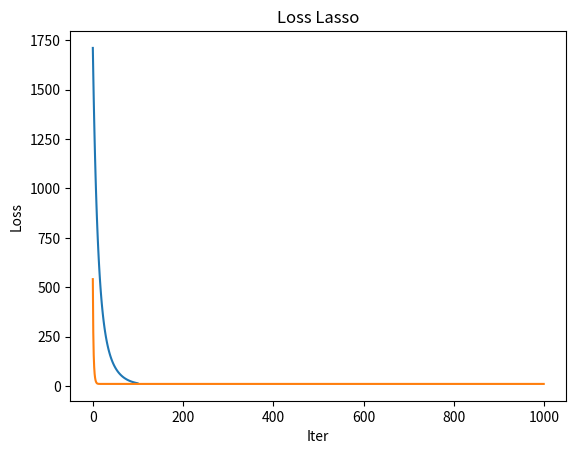

The script that saved this image: (Note: this script raises an exception after producing the figure.)
import numpy as np
import matplotlib.pyplot as plt
import numpy.linalg as LA
from numpy.linalg import inv

def datagen(d, points, m, M, w, sigma):
    X = np.zeros((points,d))
    for i in range(points):
        X[i,:] = np.random.uniform(m, M, d)
    eps = np.random.normal(0, sigma, points)
    y = np.dot(X,w) + eps
    return X, y

# generate multi-dimensional regression dataset
d = 100
w = np.random.normal(0, 1, d)
sigma = 0.1
points = 1000
m = -10
M = 10

X, y = datagen(d, points, m, M, w, sigma)

def SquareLoss(X, y, w):
    return LA.norm(y-X@w,2)


def OLSGradient(X, y, w, points):
    return (-2/points)*((y-X@w)@X)


def GD(X, y, iter, gamma, points, d):
    W = np.zeros((d,iter))
    L = np.zeros(iter)
    w = np.random.normal(0, 0.1, d)
    for i in range(iter):
        W[:,i] = w
        w = w - gamma*OLSGradient(X, y, w, points)
        L[i] = SquareLoss(X,y,w)
    return W, L

d = np.shape(X)[1]
iter = 1000
points = 100
gamma = 0.001

wgd, L = GD(X, y, iter, gamma, points, d)

wpred = wgd[:,-1]

print('L2 Norm of the Difference Between Ground Truth Weigths and Predicted Weights: ', LA.norm(w-wpred,2))

def RidgeSquareLoss(X, y, w, lam):
    """
    Parameters
    ----------
    X : array of float dim n x d
        Matrix containing the dataset
    y : array of float of dim n
        Vector containing the ground truth value of each data point
    w : array of float of dim d
        Weights of the fitted line
    lam : float
        Weight of the L2 penalty term
    """
    return LA.norm(y-X@w,2) + lam*LA.norm(w,2)


def RidgeGradient(w, lam):
    return 2*lam*w

def GDRidge(X, y, iter, gamma, points, d, lam):
    """
    Parameters
    ----------
    X : array of float dim n x d
        Matrix containing the dataset
    y : array of float of dim n
        Vector containing the ground truth value of each data point
    iter : int
        Number of GD iterations
    gamma : float
        Learning rate
    points : int
        Number of points in our dataset
    d : int
        Dimensionality of each data point in the dataset
    lam : float
        Weight of the L2 penalty term
    """
    W = np.zeros((d,iter))
    L = np.zeros(iter)
    # w = np.random.normal(0,0.1,d)
    w = np.zeros(d)
    for i in range(iter):
        W[:,i] = w
        w = w - gamma * (OLSGradient(X, y, w, points) + RidgeGradient(w, lam))
        L[i] = RidgeSquareLoss(X,y,w,lam)
    return W, L

d = np.shape(X)[1]
iter = 100
points = 100
gamma = 0.0001
lam = 0.1

wgdR, L = GDRidge(X, y, iter, gamma, points, d, lam)
wpredR = wgdR[:,-1]
print('L2 Norm of the Difference Between Ground Truth Weigths and Predicted Weights: ', LA.norm(w-wpredR,2))

plt.plot(L)
plt.title('Loss Ridge')
plt.xlabel('Iter')
plt.ylabel('Loss')
plt.show()

def LassoSquareLoss(X, y, w, lam):
    """
    Parameters
    ----------
    X : array of float dim n x d
        Matrix containing the dataset
    y : array of float of dim n
        Vector containing the ground truth value of each data point
    w : array of float of dim d
        Weights of the fitted line
    lam : float
        Weight of the L1 penalty term
    """
    return LA.norm(y-X@w,2) + lam*LA.norm(w,1)

def L1_subgradient(z):
    g = np.ones(z.shape)
    g[z < 0.] = -1.0
    return g

def LassoGradient(w, lam):
    return lam * L1_subgradient(w)

def GDLasso(X, y, iter, gamma, points, d, lam):
    """
    Parameters
    ----------
    X : array of float dim n x d
        Matrix containing the dataset
    y : array of float of dim n
        Vector containing the ground truth value of each data point
    iter : int
        Number of GD iterations
    gamma : float
        Learning rate
    points : int
        Number of points in our dataset
    d : int
        Dimensionality of each data point in the dataset
    lam : float
        Weight of the L1 penalty term
    """
    W = np.zeros((d,iter))
    L = np.zeros(iter)
    w = np.random.normal(0, 0.1, d)
    for i in range(iter):
        W[:,i] = w
        w = w - gamma * (OLSGradient(X, y, w, points) + LassoGradient(w, lam))
        L[i] = LassoSquareLoss(X, y, w, lam)
    return W, L

d = np.shape(X)[1]
iter = 1000
points = 100
gamma = 0.001
lam = 0.1

wgdL, L = GDLasso(X, y, iter, gamma, points, d, lam)
wpredL = wgdL[:,-1]

print('L2 Norm of the Difference Between Ground Truth Weigths and Predicted Weights: ', LA.norm(w-wpredL,2))

plt.plot(L)
plt.title('Loss Lasso')
plt.xlabel('Iter')
plt.ylabel('Loss')
plt.show()



d = 1
sigma = 10
points = 100
m = -10
M = 10
iter = 500
gamma = 0.001

Xtr, ytr = datagen(d, points, m, M, w, sigma) # training dataset
Xts, yts = datagen(d, points, m, M, w, sigma) # test dataset

def KFoldCVRLS(Xtr, ytr, K, lam):
    """
    Parameters
    ----------
    Xtr : matrix of float of dim n x d
        Dataset
    Ytr : array of float of dim n
        Ground truth values
    K : int
        Number of folds to split the data into
    lam : array of float
        Tuning hyperparameter under analysis
    """
    num_hpar = len(lam) # number of possible values for the hyperparameter
    points = Xtr.shape[0] # total training points
    fold_size = int(np.ceil(points/K)) # size of each K-fold
    # array containing the mean and std of the training error for each
    # hyperparameter accross all K runs of CV
    tr_mean = np.zeros(num_hpar)
    val_mean = np.zeros(num_hpar)
    # array containing the mean and std of the validation error for each
    # hyperparameter accross all K runs of CV
    tr_std = np.zeros(num_hpar)
    val_std = np.zeros(num_hpar)
    # random permutation of training data
    rand_idx = np.random.choice(points, size=points, replace=False)
    # train and validation loss for each of the K runs for each of the
    # possible hyperparameter values
    train_loss = np.zeros((num_hpar,K))
    val_loss = np.zeros((num_hpar,K))

    # loop across all hyperparameters values
    for l_idx, l in enumerate(lam):
        first = 0
        # K-fold CV runs
        for fold in range(K):
            # create a mask to distinguish train and validation set for this run
            flags = np.zeros(points)
            flags[first:first + fold_size] = 1;
            # construct the  training and validation set
            X = Xtr[rand_idx[flags==0]]
            y = ytr[rand_idx[flags==0]]
            X_val = Xtr[rand_idx[flags==1]]
            y_val = ytr[rand_idx[flags==1]]

            # compute the training error of the Ridge regression for the given value of lambda
            W, L = GDRidge(X, y, iter, gamma, points, d, l)
            train_loss[l_idx, fold] = L[-1]

            # compute the validation error of the Ridge regression for the given value of lambda
            val_error = SquareLoss(X_val, y_val, W[:, -1])
            val_loss[l_idx, fold] = val_error

            # update the first position to select the next fold
            first = first + fold_size

        # summarize performance metrics
        tr_mean[l_idx] = np.mean(train_loss[l_idx,:])
        val_mean[l_idx] = np.mean(val_loss[l_idx,:])

        tr_std[l_idx] = np.std(train_loss[l_idx,:])
        val_std[l_idx] = np.std(val_loss[l_idx,:])

    best_par_idx = np.argmin(val_mean)
    best_par = lam[best_par_idx]

    return best_par, val_mean, val_std, tr_mean, tr_std

K = 10
lam = np.linspace(0, 1, 11)
print('Lambda is chosen among: ', lam)

best_par, val_mean, val_std, tr_mean, tr_std = KFoldCVRLS(Xtr, ytr, K, lam)
print('Best lambda: ', best_par)

plt.errorbar(lam, tr_mean, yerr=tr_std, label= 'Training Loss')
plt.errorbar(lam, val_mean, yerr=val_std, label= 'Validation Loss')
plt.xlabel('k')
plt.ylabel('Loss')
plt.legend()
plt.show();